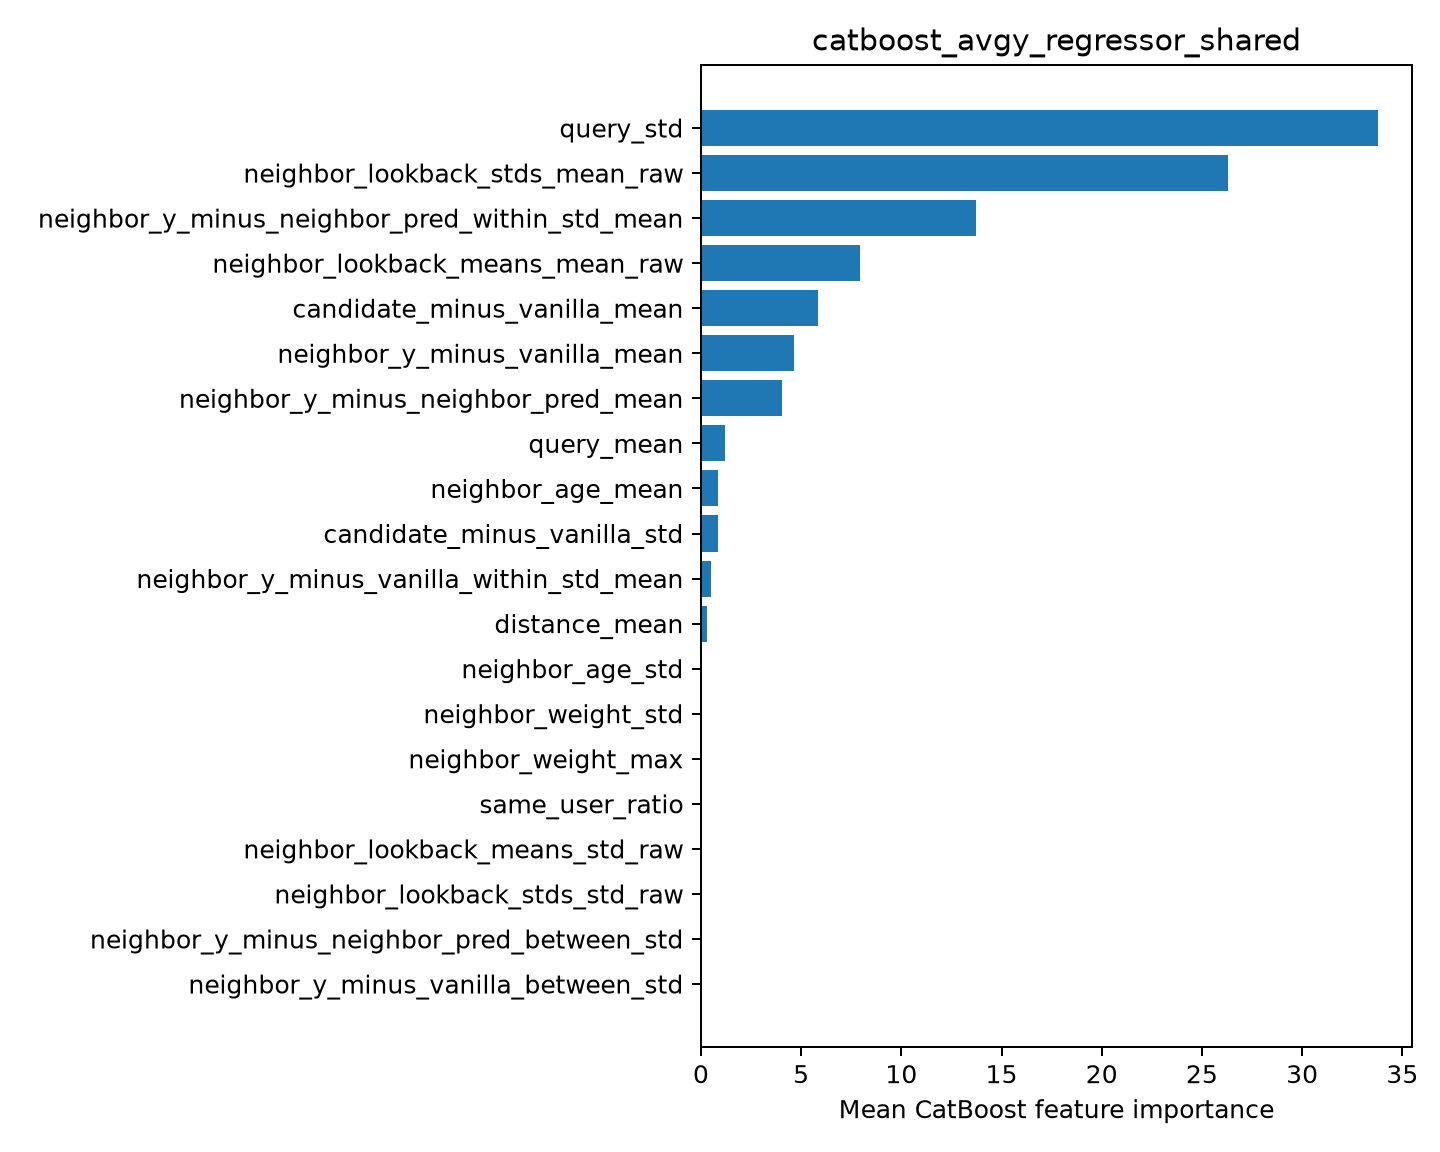

Source data for this figure (header and first rows):
feature, importance
query_std, 33.79
neighbor_lookback_stds_mean_raw, 26.3
neighbor_y_minus_neighbor_pred_within_st…, 13.71
neighbor_lookback_means_mean_raw, 7.925
candidate_minus_vanilla_mean, 5.833
neighbor_y_minus_vanilla_mean, 4.656
neighbor_y_minus_neighbor_pred_mean, 4.064
query_mean, 1.202
neighbor_age_mean, 0.8623
candidate_minus_vanilla_std, 0.8388
neighbor_y_minus_vanilla_within_std_mean, 0.514
distance_mean, 0.3029
neighbor_age_std, 0.0
neighbor_weight_std, 0.0
neighbor_weight_max, 0.0
same_user_ratio, 0.0
neighbor_lookback_means_std_raw, 0.0
neighbor_lookback_stds_std_raw, 0.0
neighbor_y_minus_neighbor_pred_between_s…, 0.0
neighbor_y_minus_vanilla_between_std, 0.0
